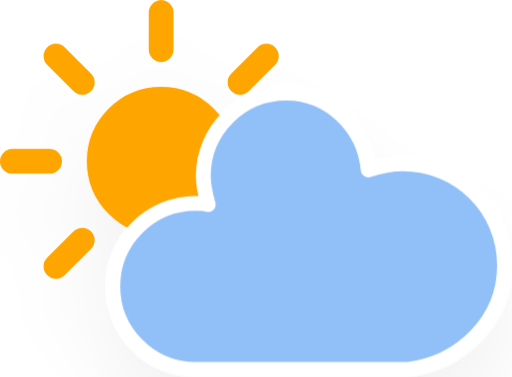
t = 0.00 s
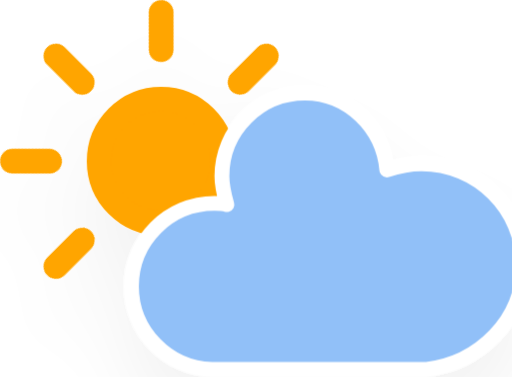
t = 1.13 s
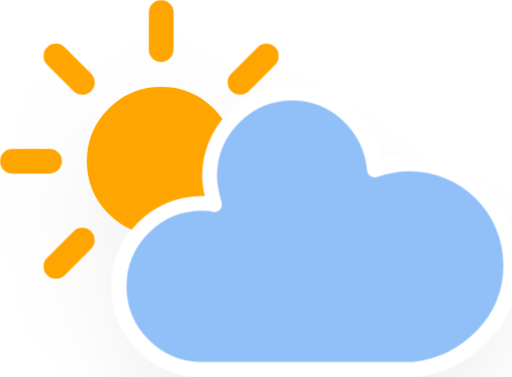
t = 3.38 s
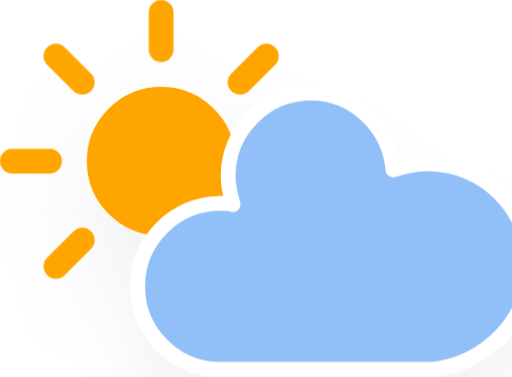
t = 4.50 s
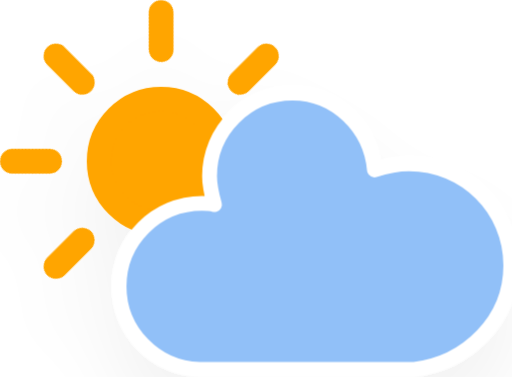
t = 5.63 s
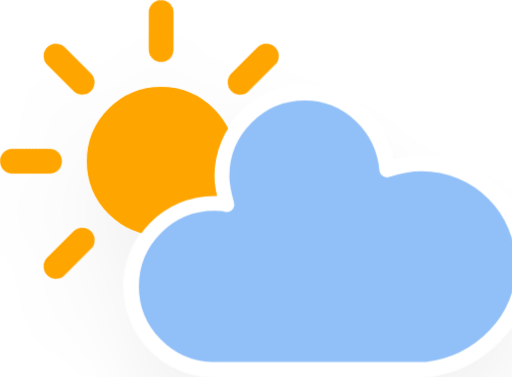
t = 7.88 s

The animated SVG that drew these frames (rendered in a browser with its animation timeline set to each time). Animation: 3 CSS @keyframes rules; one cycle of 9.00 s, repeats indefinitely.

<svg version="1.1" xmlns="http://www.w3.org/2000/svg" xmlns:xlink="http://www.w3.org/1999/xlink" viewBox="7 13 41.3 30.4">     <defs>         <filter id="blur" width="200%" height="200%">             <feGaussianBlur in="SourceAlpha" stdDeviation="3"></feGaussianBlur>             <feOffset dx="0" dy="4" result="offsetblur"></feOffset>             <feComponentTransfer>                 <feFuncA type="linear" slope="0.05"></feFuncA>             </feComponentTransfer>             <feMerge>                  <feMergeNode></feMergeNode>                 <feMergeNode in="SourceGraphic"></feMergeNode>              </feMerge>         </filter>         <style type="text/css"> /* ** CLOUDS */ @keyframes am-weather-cloud-2 {   0% {     -webkit-transform: translate(0px,0px);        -moz-transform: translate(0px,0px);         -ms-transform: translate(0px,0px);             transform: translate(0px,0px);   }    50% {     -webkit-transform: translate(2px,0px);        -moz-transform: translate(2px,0px);         -ms-transform: translate(2px,0px);             transform: translate(2px,0px);   }    100% {     -webkit-transform: translate(0px,0px);        -moz-transform: translate(0px,0px);         -ms-transform: translate(0px,0px);             transform: translate(0px,0px);   } }  .am-weather-cloud-2 {   -webkit-animation-name: am-weather-cloud-2;      -moz-animation-name: am-weather-cloud-2;           animation-name: am-weather-cloud-2;   -webkit-animation-duration: 3s;      -moz-animation-duration: 3s;           animation-duration: 3s;   -webkit-animation-timing-function: linear;      -moz-animation-timing-function: linear;           animation-timing-function: linear;   -webkit-animation-iteration-count: infinite;      -moz-animation-iteration-count: infinite;           animation-iteration-count: infinite; }  /* ** SUN */ @keyframes am-weather-sun {   0% {     -webkit-transform: rotate(0deg);        -moz-transform: rotate(0deg);         -ms-transform: rotate(0deg);             transform: rotate(0deg);   }    100% {     -webkit-transform: rotate(360deg);        -moz-transform: rotate(360deg);         -ms-transform: rotate(360deg);             transform: rotate(360deg);   } }  .am-weather-sun {   -webkit-animation-name: am-weather-sun;      -moz-animation-name: am-weather-sun;       -ms-animation-name: am-weather-sun;           animation-name: am-weather-sun;   -webkit-animation-duration: 9s;      -moz-animation-duration: 9s;       -ms-animation-duration: 9s;           animation-duration: 9s;   -webkit-animation-timing-function: linear;      -moz-animation-timing-function: linear;       -ms-animation-timing-function: linear;           animation-timing-function: linear;   -webkit-animation-iteration-count: infinite;      -moz-animation-iteration-count: infinite;       -ms-animation-iteration-count: infinite;           animation-iteration-count: infinite; }  @keyframes am-weather-sun-shiny {   0% {     stroke-dasharray: 3px 10px;     stroke-dashoffset: 0px;   }    50% {     stroke-dasharray: 0.1px 10px;     stroke-dashoffset: -1px;   }    100% {     stroke-dasharray: 3px 10px;     stroke-dashoffset: 0px;   } }  .am-weather-sun-shiny line {   -webkit-animation-name: am-weather-sun-shiny;      -moz-animation-name: am-weather-sun-shiny;       -ms-animation-name: am-weather-sun-shiny;           animation-name: am-weather-sun-shiny;   -webkit-animation-duration: 2s;      -moz-animation-duration: 2s;       -ms-animation-duration: 2s;           animation-duration: 2s;   -webkit-animation-timing-function: linear;      -moz-animation-timing-function: linear;       -ms-animation-timing-function: linear;           animation-timing-function: linear;   -webkit-animation-iteration-count: infinite;      -moz-animation-iteration-count: infinite;       -ms-animation-iteration-count: infinite;           animation-iteration-count: infinite; }         </style>     </defs>     <g filter="url(#blur)" id="cloudy-day-2">         <g transform="translate(20,10)">             <g transform="translate(0,16)">                 <g class="am-weather-sun">                     <g>                         <line fill="none" stroke="orange" stroke-linecap="round" stroke-width="2" transform="translate(0,9)" x1="0" x2="0" y1="0" y2="3"></line>                     </g>                     <g transform="rotate(45)">                         <line fill="none" stroke="orange" stroke-linecap="round" stroke-width="2" transform="translate(0,9)" x1="0" x2="0" y1="0" y2="3"></line>                     </g>                     <g transform="rotate(90)">                         <line fill="none" stroke="orange" stroke-linecap="round" stroke-width="2" transform="translate(0,9)" x1="0" x2="0" y1="0" y2="3"></line>                     </g>                     <g transform="rotate(135)">                         <line fill="none" stroke="orange" stroke-linecap="round" stroke-width="2" transform="translate(0,9)" x1="0" x2="0" y1="0" y2="3"></line>                     </g>                     <g transform="rotate(180)">                         <line fill="none" stroke="orange" stroke-linecap="round" stroke-width="2" transform="translate(0,9)" x1="0" x2="0" y1="0" y2="3"></line>                     </g>                     <g transform="rotate(225)">                         <line fill="none" stroke="orange" stroke-linecap="round" stroke-width="2" transform="translate(0,9)" x1="0" x2="0" y1="0" y2="3"></line>                     </g>                     <g transform="rotate(270)">                         <line fill="none" stroke="orange" stroke-linecap="round" stroke-width="2" transform="translate(0,9)" x1="0" x2="0" y1="0" y2="3"></line>                     </g>                     <g transform="rotate(315)">                         <line fill="none" stroke="orange" stroke-linecap="round" stroke-width="2" transform="translate(0,9)" x1="0" x2="0" y1="0" y2="3"></line>                     </g>                 </g>                 <circle cx="0" cy="0" fill="orange" r="5" stroke="orange" stroke-width="2"></circle>             </g>             <g class="am-weather-cloud-2">                 <path d="M47.7,35.4c0-4.6-3.7-8.2-8.2-8.2c-1,0-1.9,0.2-2.8,0.5c-0.3-3.4-3.1-6.2-6.6-6.2c-3.7,0-6.7,3-6.7,6.7c0,0.8,0.2,1.6,0.4,2.3    c-0.3-0.1-0.7-0.1-1-0.1c-3.7,0-6.7,3-6.7,6.7c0,3.6,2.9,6.6,6.5,6.7l17.2,0C44.2,43.3,47.7,39.8,47.7,35.4z" fill="#91C0F8" stroke="white" stroke-linejoin="round" stroke-width="1.2" transform="translate(-20,-11)"></path>             </g>         </g>     </g>      </svg>